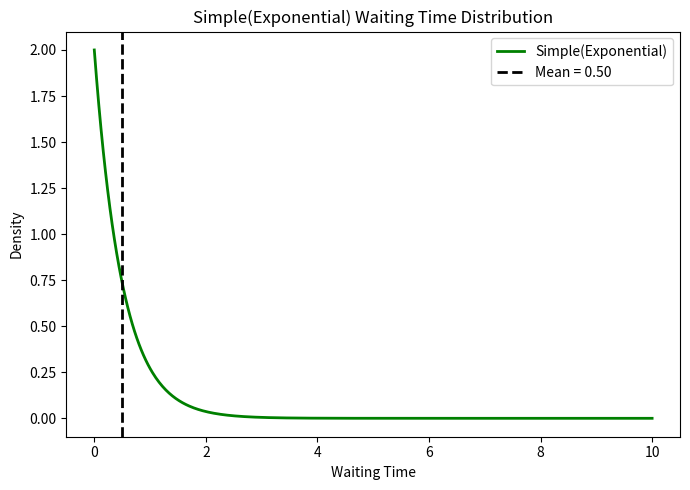

Reproduce this figure in Python.
import numpy as np
import matplotlib.pyplot as plt
from scipy.stats import expon

# -----------------------------
# Parameters
# -----------------------------
rate = 2.0          # lambda
mean_dwell = 1/rate   # mean dwell time

# -----------------------------
# Theoretical PDF
# -----------------------------
x = np.linspace(0, 10, 500)
pdf = expon.pdf(x, scale=mean_dwell)

# -----------------------------
# Plot
# -----------------------------
plt.figure(figsize=(7,5))

# exponential PDF (green)
plt.plot(x, pdf, color='green', linewidth=2, label='Simple(Exponential)')

# mean vertical line
plt.axvline(mean_dwell, color='black', linestyle='--', linewidth=2,
            label=f'Mean = {mean_dwell:.2f}')

plt.xlabel('Waiting Time')
plt.ylabel('Density')
plt.title('Simple(Exponential) Waiting Time Distribution')
plt.legend()

plt.tight_layout()
plt.show()
